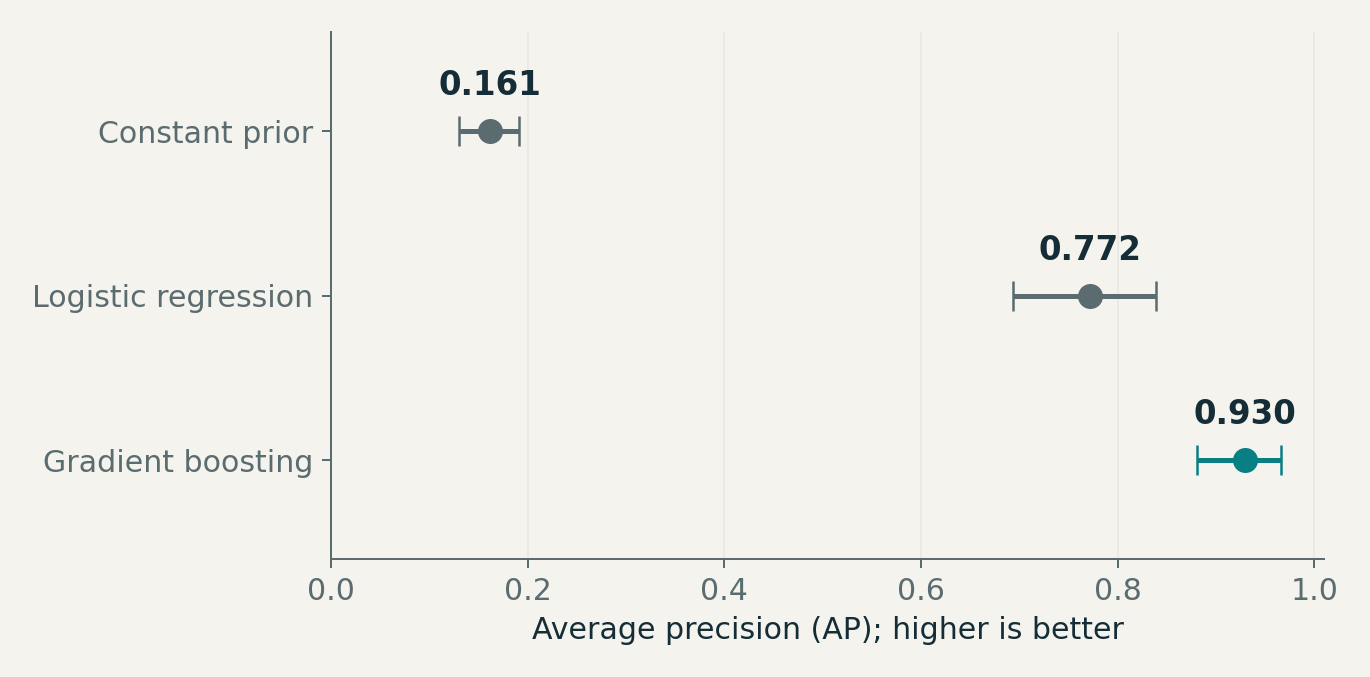

The table this chart was drawn from, first rows:
model, average_precision, low, high
prior, 0.1612, 0.1298, 0.1913
conservative_logistic, 0.7717, 0.694, 0.8394
conservative_gradient_boosting, 0.9298, 0.8808, 0.9664
